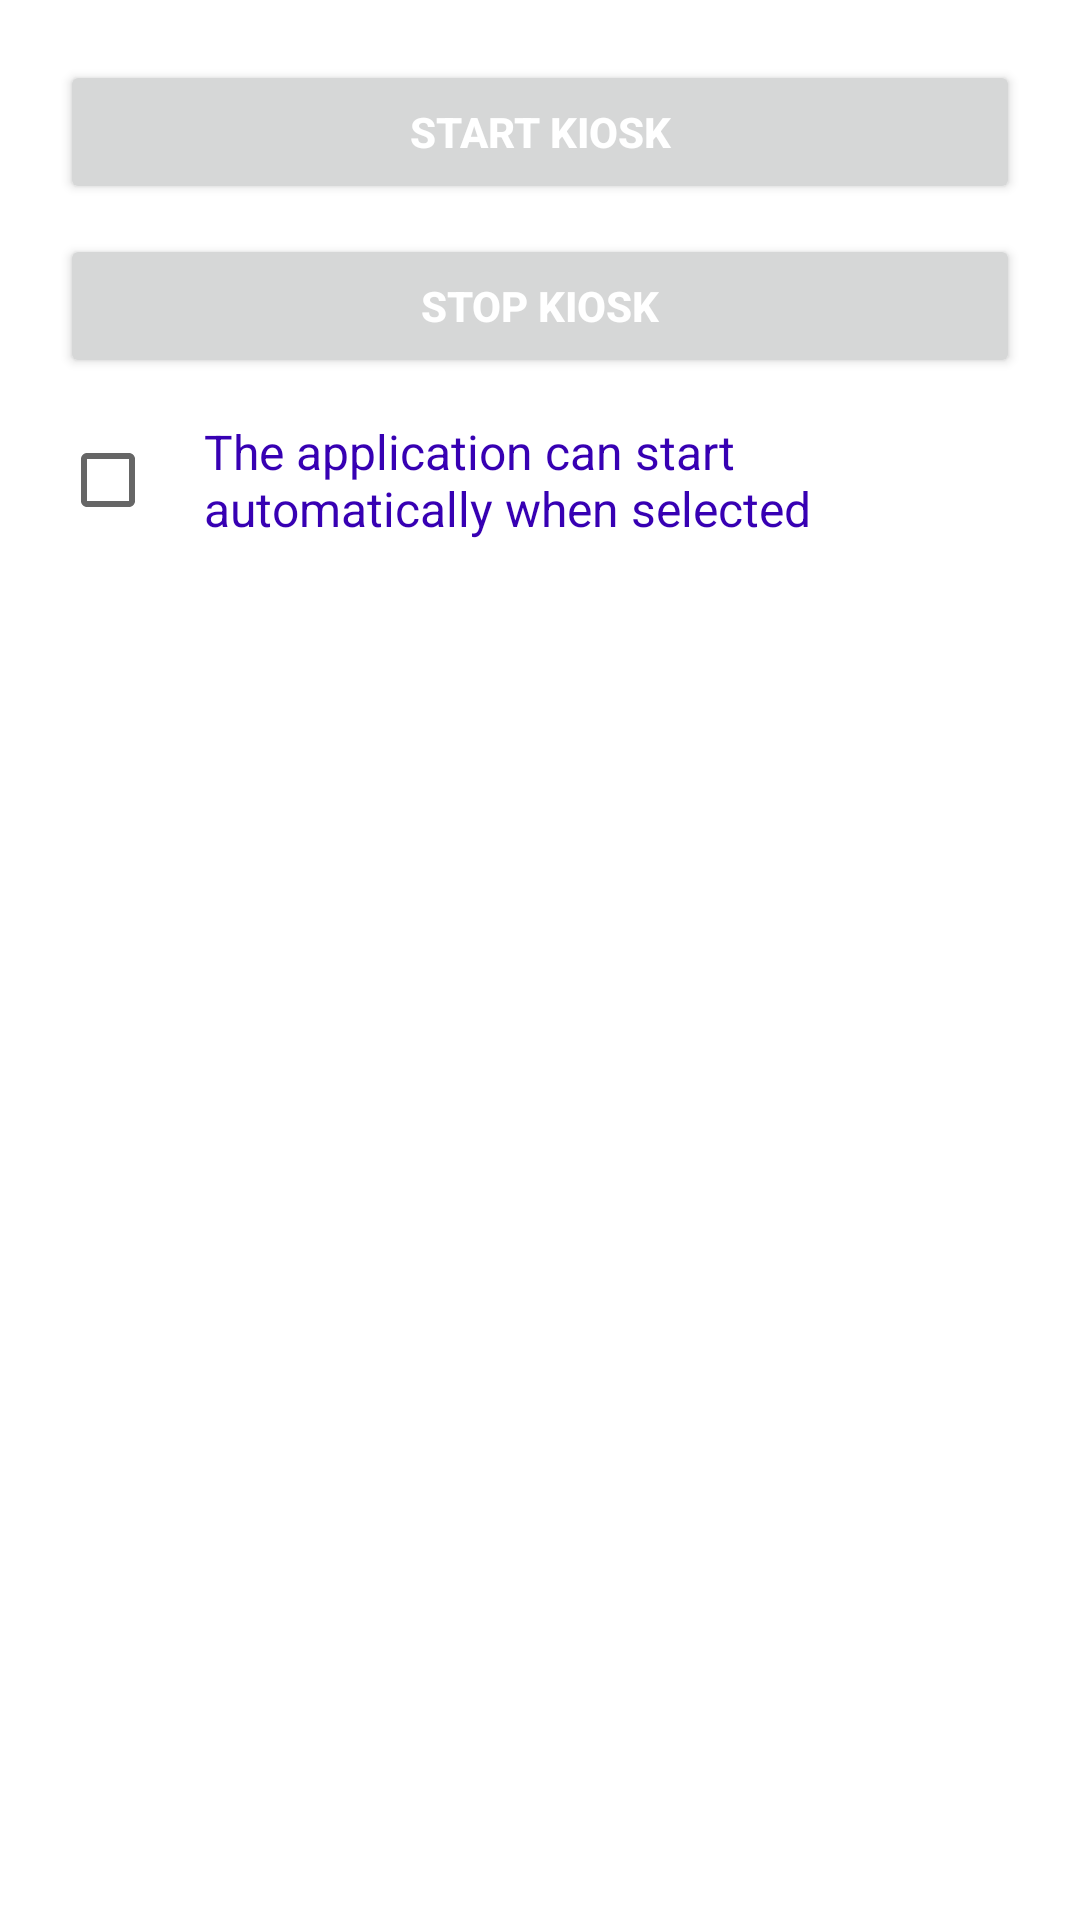

Produce the Android XML layout that renders to this screen, including the resource entries it uses.
<!-- AndroidManifest.xml: application theme Theme.AdvIndustrySDKDemo -->
<!-- res/layout/activity_kiosk.xml -->
<?xml version="1.0" encoding="utf-8"?>
<LinearLayout xmlns:android="http://schemas.android.com/apk/res/android"
    xmlns:app="http://schemas.android.com/apk/res-auto"
    xmlns:tools="http://schemas.android.com/tools"
    android:layout_width="match_parent"
    android:layout_height="match_parent"
    android:orientation="vertical"
    tools:context="com.advantech.advindustrysdkdemo.MainActivity">

    <LinearLayout
        android:layout_width="match_parent"
        android:layout_height="match_parent"
        android:layout_weight="1"
        android:padding="20dp"
        android:orientation="vertical">
        <Button
            android:id="@+id/start_kiosk"
            android:layout_width="match_parent"
            android:layout_height="wrap_content"
            android:text="Start Kiosk"
            android:textColor="@color/white"
            android:textStyle="bold"/>
        <Button
            android:id="@+id/stop_kiosk"
            android:layout_width="match_parent"
            android:layout_height="wrap_content"
            android:layout_marginTop="10dp"
            android:textColor="@color/white"
            android:textStyle="bold"
            android:text="Stop Kiosk"/>


        <LinearLayout
            android:layout_width="match_parent"
            android:layout_height="wrap_content"
            android:layout_marginTop="10dp"
            android:gravity="center"
            android:orientation="horizontal">
            <CheckBox
                android:id="@+id/auto_start_cb"
                android:layout_width="wrap_content"
                android:layout_height="wrap_content"/>
            <TextView
                android:layout_width="match_parent"
                android:layout_height="wrap_content"
                android:text="The application can start automatically when selected"
                android:textSize="16sp"
                android:textColor="@color/purple_700"/>
        </LinearLayout>

        <TextView
            android:id="@+id/kiosk_status"
            android:layout_width="match_parent"
            android:layout_height="wrap_content"
            android:layout_marginTop="40dp"
            android:gravity="center"/>
    </LinearLayout>









</LinearLayout>
<!-- resources referenced by this layout -->
<resources>
  <color name="purple_700">#FF3700B3</color>
  <color name="white">#FFFFFFFF</color>
  <style name="Theme.AdvIndustrySDKDemo" parent="Theme.MaterialComponents.DayNight.DarkActionBar">
          
          <item name="colorPrimary">@color/purple_500</item>
          <item name="colorPrimaryVariant">@color/purple_700</item>
          <item name="colorOnPrimary">@color/white</item>
          
          <item name="colorSecondary">@color/teal_200</item>
          <item name="colorSecondaryVariant">@color/teal_700</item>
          <item name="colorOnSecondary">@color/black</item>
          
          <item name="android:statusBarColor" tools:targetApi="l">?attr/colorPrimaryVariant</item>
          
      </style>
  <color name="purple_500">#FF6200EE</color>
  <color name="teal_200">#FF03DAC5</color>
  <color name="teal_700">#FF018786</color>
  <color name="black">#FF000000</color>
</resources>
